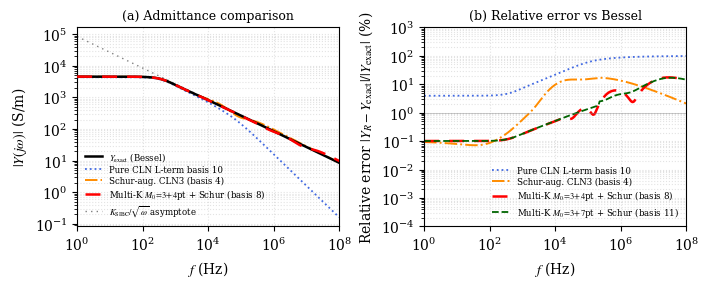

This chart was generated by the following Python code: (Note: this script raises an exception after producing the figure.)
"""Implement Kuriyama Multi-K + Schur block on the 2D Cu cylinder and
compare against the canonical 1-DOF Schur-augmented CLN3, the pure
rank-10 L-terminated CLN, and the exact Bessel reference.

Multi-K (Kuriyama 2019) construction in modal space:
  Foster eigenmodes phi_n with eigenvalues 1/tau_n; source coefficient g_n;
  set K_0 = I, M = diag(tau_n), b_n = g_n so that
      Y_exact(s) = b^T (K_0 + s M)^{-1} b = sum_n g_n^2 / (1 + s tau_n).
  - Krylov vector at expansion point s_i:
        q_i[n] = (K_0 + s_i M)^{-1} b |_n = g_n / (1 + s_i tau_n).
  - K_0-orthogonalised basis Q (rows = basis vectors in mode space) built
    from {q_0, q_1, ..., q_M} via standard Gram-Schmidt in the K_0 = I
    inner product <u, v> = sum u_n v_n.
  - Reduced K_0_r = Q Q^T = I (M+1)x(M+1)
  - Reduced M_r   = Q diag(tau) Q^T
  - Reduced b_r   = Q b
  - Y_CLN(s) = b_r^T (K_0_r + s M_r)^{-1} b_r.

Schur block (Theorem 1, Sugahara 2026 Paper I):
  Y_R(s) = Y_CLN(s) + K_SIBC * sqrt(s) / (s + d)

Output:
  circle_multik_schur_comparison.pdf  — |Y(jw)| log-log comparison.

References:
  - Kameari et al. 2018 (canonical CLN)
  - Kuriyama et al. 2019 (multi-expansion-point Krylov)
  - Koster, Konig, Biro 2021 (CLN as PGD)
  - Sugahara 2026 Paper I, Theorem 1 (sqrt(s) Schur block)
"""
from __future__ import annotations
import math
from pathlib import Path

import matplotlib
matplotlib.use("Agg")
matplotlib.rcParams["pdf.fonttype"] = 42
matplotlib.rcParams["ps.fonttype"] = 42
import matplotlib.font_manager as fm
for _p in (r"C:\Windows\Fonts\times.ttf", r"C:\Windows\Fonts\timesbd.ttf",
           r"C:\Windows\Fonts\timesi.ttf", r"C:\Windows\Fonts\timesbi.ttf"):
    try:
        fm.fontManager.addfont(_p)
    except Exception:
        pass
matplotlib.rcParams["font.family"] = "serif"
matplotlib.rcParams["font.serif"] = ["Times New Roman", "DejaVu Serif"]
matplotlib.rcParams["mathtext.fontset"] = "stix"
matplotlib.rcParams["axes.unicode_minus"] = False
import matplotlib.pyplot as plt
import numpy as np
from scipy.special import iv, jn_zeros

# Cu cylinder parameters
SIGMA = 5.8e7
MU = 4 * math.pi * 1e-7
A = 5e-3
Y_DC = math.pi * A**2 * SIGMA
K_SIBC = 2 * math.pi * A * math.sqrt(SIGMA / MU)
T_char = MU * SIGMA * A**2

# Bessel reference
def Y_exact(s):
    gamma = np.sqrt(s * MU * SIGMA)
    gA = gamma * A
    result = np.empty_like(gA, dtype=complex)
    small = np.abs(gA) < 50
    if np.any(small):
        result[small] = (Y_DC * 2.0 * iv(1, gA[small])
                         / (gA[small] * iv(0, gA[small])))
    large = ~small
    if np.any(large):
        result[large] = Y_DC * 2.0 / gA[large]
    return result


def foster_spectrum(M_modes):
    """Return (x_k, tau_k, g_k^2) for first M modes of the Bessel eigenvalue
    problem on a 2D disk with Dirichlet BC."""
    x = jn_zeros(0, M_modes)             # Bessel J_0 zeros
    tau = MU * SIGMA * A**2 / x**2
    g_sq = Y_DC * 4.0 / x**2
    return x, tau, g_sq


# Pure rank-N Foster sum (L-terminated Cauer-I)
def Y_Foster(s, N):
    _, tau, g_sq = foster_spectrum(N)
    return np.sum(g_sq[None, :] / (1.0 + s[:, None] * tau[None, :]), axis=1)


# --------------------------------------------------------------------
# Kuriyama Multi-K modal-space implementation
# --------------------------------------------------------------------
def multik_basis_modal(M0_order, extra_points, M_modes=400):
    """Build a Kuriyama Multi-K K_0-orthonormal basis in mode space.

    M0_order: number of single-point Krylov vectors at s=0
              {b, K_0^{-1} M b, (K_0^{-1} M)^2 b, ..., (K_0^{-1} M)^{M0-1} b}
              In mode basis with K_0=I, M=diag(tau): {g, tau*g, tau^2*g, ...}.
    extra_points: list of additional s_i (complex) to add as first-order
                  Krylov: q_i[n] = g_n / (1 + s_i tau_n).
    Total basis size = M0_order + len(extra_points).

    Inner product for orthogonalization: K_0 = I  ->  <u, v> = sum u_n v_n.
    """
    _, tau, g_sq = foster_spectrum(M_modes)
    g = np.sqrt(g_sq)
    n_total = M0_order + len(extra_points)
    V = np.zeros((n_total, M_modes), dtype=complex)
    # M0_order single-point Krylov vectors at s=0:
    #   K_0^{-1} = I, so (K_0^{-1} M)^k b = (M^k) b = (tau^k) * g
    for k in range(M0_order):
        V[k, :] = (tau ** k) * g
    # Extra-point first-order Krylov vectors:
    for i, s_i in enumerate(extra_points):
        V[M0_order + i, :] = g / (1.0 + s_i * tau)
    # MGS in K_0 = I inner product
    Q = np.zeros_like(V)
    for i in range(n_total):
        u = V[i].copy()
        for j in range(i):
            u = u - np.vdot(Q[j], u) * Q[j]
        nrm = np.sqrt(np.vdot(u, u).real)
        if nrm < 1e-14:
            raise RuntimeError(
                f"Multi-K basis #{i} numerically dependent on prior basis "
                f"(norm = {nrm:.2e})."
            )
        Q[i] = u / nrm
    return Q


def Y_MultiK(s, M0_order, extra_points, M_modes=400):
    """Y_CLN(s) = b_r^T (K_0_r + s M_r)^{-1} b_r in modal space.

    K_0_r = Q Q^T = I, M_r = Q diag(tau) Q^T, b_r = Q g.
    Basis size = M0_order + len(extra_points).
    """
    _, tau, g_sq = foster_spectrum(M_modes)
    g = np.sqrt(g_sq)
    Q = multik_basis_modal(M0_order, extra_points, M_modes=M_modes)
    n_basis = Q.shape[0]
    K0_r = np.eye(n_basis, dtype=complex)               # = Q Q^T (orthonormal)
    M_r  = (Q * tau[None, :]) @ Q.conj().T              # Q diag(tau) Q^T
    b_r  = Q @ g
    Y = np.empty(s.shape, dtype=complex)
    for k, sv in enumerate(s):
        Asys = K0_r + sv * M_r
        x = np.linalg.solve(Asys, b_r)
        Y[k] = b_r @ x
    return Y


def Y_MultiK_Schur(s, M0_order, extra_points, d, M_modes=400):
    """Multi-K base + sqrt(s) Schur block (Theorem 1)."""
    Y_cln = Y_MultiK(s, M0_order, extra_points, M_modes=M_modes)
    return Y_cln + K_SIBC * np.sqrt(s) / (s + d)


# --------------------------------------------------------------------
# Optimize d for each Multi-K configuration
# --------------------------------------------------------------------
def optimize_d(s, Y_ref, mag_ref, M0_order, extra_points, M_modes=400):
    """Sweep d over log-spaced range, return (best_err, best_d)."""
    best = (1e9, None)
    for d_decade in np.linspace(np.log10(2*math.pi*1e2),
                                 np.log10(2*math.pi*1e10), 81):
        d_try = 10**d_decade
        Y_try = Y_MultiK_Schur(s, M0_order, extra_points, d_try, M_modes=M_modes)
        err = (np.abs(Y_try - Y_ref) / mag_ref).max() * 100
        if err < best[0]:
            best = (err, d_try)
    return best


def main():
    f = np.logspace(0, 8, 240)
    omega = 2 * math.pi * f
    s = 1j * omega

    Y_ex = Y_exact(s)
    mag_ex = np.abs(Y_ex)

    # Configurations
    print("=" * 70)
    print("Configuration comparison on 2D Cu cylinder a = 5 mm")
    print("=" * 70)

    # 1. Pure rank-10 Foster (L-terminated CLN baseline)
    Y_L10 = Y_Foster(s, 10)
    err_L10 = (np.abs(Y_L10 - Y_ex) / mag_ex).max() * 100
    print(f"Pure CLN L-term basis 10  : wall-band err = {err_L10:7.3f}%")

    # 2. Canonical Schur-augmented CLN3 (basis 4 = single-point Pade order 3 + Schur)
    # Single-point Padé[N-1/N] at s=0: M0_order=3 Krylov vectors, no extra points.
    M0_canon = 3
    extra_canon = []
    best_canon = optimize_d(s, Y_ex, mag_ex, M0_canon, extra_canon)
    Y_canon = Y_MultiK_Schur(s, M0_canon, extra_canon, best_canon[1])
    print(f"Schur-aug. CLN3 (basis 4) : wall-band err = {best_canon[0]:7.3f}%  "
          f"d/(2pi) = {best_canon[1]/(2*math.pi):.2e} Hz")

    # 3. Kuriyama Multi-K M_0+4pt + Schur (basis 8)
    # Paper 1 §V.G hybrid: 3 Krylov at s=0 + 4 extra points + 1 Schur DOF
    M0_multik = 3
    extra_multik = [1j * 2 * math.pi * 10**k for k in (3, 4, 5, 6)]
    best_multik = optimize_d(s, Y_ex, mag_ex, M0_multik, extra_multik)
    Y_multik = Y_MultiK_Schur(s, M0_multik, extra_multik, best_multik[1])
    print(f"Multi-K M0=3+4pt + Schur (basis 8): wall-band err = "
          f"{best_multik[0]:7.3f}%  d/(2pi) = {best_multik[1]/(2*math.pi):.2e} Hz")

    # 4. Kuriyama Multi-K M_0+7pt + Schur (basis 11)
    M0_dense = 3
    extra_dense = [1j * 2 * math.pi * 10**k
                   for k in (2.5, 3, 3.5, 4, 4.5, 5, 5.5)]
    best_dense = optimize_d(s, Y_ex, mag_ex, M0_dense, extra_dense)
    Y_dense = Y_MultiK_Schur(s, M0_dense, extra_dense, best_dense[1])
    print(f"Multi-K M0=3+7pt + Schur (basis 11): wall-band err = "
          f"{best_dense[0]:7.3f}%  d/(2pi) = {best_dense[1]/(2*math.pi):.2e} Hz")

    # Asymptote ratios at high f
    print()
    print("C-axis check at f = 10^12 Hz:")
    s_hi = np.array([1j * 2 * math.pi * 1e12])
    K_target_hi = K_SIBC / np.sqrt(2 * math.pi * 1e12)
    for label, Y_func in [
        ("Bessel exact      ", lambda s_: Y_exact(s_)),
        ("CLN L-term  10    ", lambda s_: Y_Foster(s_, 10)),
        ("Schur-aug CLN3 (4)", lambda s_: Y_MultiK_Schur(s_, M0_canon, extra_canon, best_canon[1])),
        ("Multi-K 3+4 (b=8) ", lambda s_: Y_MultiK_Schur(s_, M0_multik, extra_multik, best_multik[1])),
        ("Multi-K 3+7 (b=11)", lambda s_: Y_MultiK_Schur(s_, M0_dense, extra_dense, best_dense[1])),
    ]:
        Y_hi = Y_func(s_hi)[0]
        r = abs(Y_hi) / K_target_hi
        print(f"  {label} : |Y| = {abs(Y_hi):.4e}, r(10^12) = {r:.4f}")

    # ----------------------------------------------------------------
    # PLOT
    # ----------------------------------------------------------------
    fig, (ax1, ax2) = plt.subplots(1, 2, figsize=(7.0, 2.8))

    # Panel (a): |Y(jw)|
    ax1.loglog(f, np.abs(Y_ex), color="black", linestyle="-", lw=1.8,
               label=r"$Y_{\mathrm{exact}}$ (Bessel)", zorder=5)
    ax1.loglog(f, np.abs(Y_L10), color="royalblue", linestyle=":", lw=1.3,
               label="Pure CLN L-term basis 10", zorder=3)
    ax1.loglog(f, np.abs(Y_canon), color="darkorange", linestyle="-.",
               lw=1.4, label="Schur-aug. CLN3 (basis 4)", zorder=4)
    ax1.loglog(f, np.abs(Y_multik), color="red", linestyle=(0, (6, 4)),
               lw=1.8, label=r"Multi-K $M_0\!=\!3\!+\!4$pt + Schur (basis 8)",
               zorder=6)

    # SIBC asymptote
    ax1.loglog(f, K_SIBC / np.sqrt(omega), color="gray", linestyle=(0, (1, 3)),
               lw=1.0, label=r"$K_{\mathrm{SIBC}}/\sqrt{\omega}$ asymptote",
               zorder=2)

    ax1.set_xlabel(r"$f$ (Hz)")
    ax1.set_ylabel(r"$|Y(j\omega)|$ (S/m)")
    ax1.set_xlim(1e0, 1e8)
    ax1.grid(True, which="both", linestyle=":", alpha=0.35)
    ax1.legend(loc="lower left", fontsize=6.2, frameon=False,
               handlelength=2.0, labelspacing=0.25)
    ax1.set_title("(a) Admittance comparison", fontsize=9)

    # Panel (b): relative error
    err_canon = np.abs(Y_canon - Y_ex) / mag_ex * 100
    err_multik = np.abs(Y_multik - Y_ex) / mag_ex * 100
    err_dense = np.abs(Y_dense - Y_ex) / mag_ex * 100
    err_L10_arr = np.abs(Y_L10 - Y_ex) / mag_ex * 100

    ax2.loglog(f, err_L10_arr, color="royalblue", linestyle=":",
               lw=1.3, label="Pure CLN L-term basis 10")
    ax2.loglog(f, err_canon, color="darkorange", linestyle="-.",
               lw=1.4, label="Schur-aug. CLN3 (basis 4)")
    ax2.loglog(f, err_multik, color="red", linestyle=(0, (6, 4)),
               lw=1.8, label=r"Multi-K $M_0\!=\!3\!+\!4$pt + Schur (basis 8)")
    ax2.loglog(f, err_dense, color="darkgreen", linestyle="--",
               lw=1.3, label=r"Multi-K $M_0\!=\!3\!+\!7$pt + Schur (basis 11)")
    ax2.axhline(1.0, color="gray", linestyle="-", lw=0.6, alpha=0.5)

    ax2.set_xlabel(r"$f$ (Hz)")
    ax2.set_ylabel(r"Relative error $|Y_{R}-Y_{\rm exact}|/|Y_{\rm exact}|$ (%)")
    ax2.set_xlim(1e0, 1e8)
    ax2.set_ylim(1e-4, 1e3)
    ax2.grid(True, which="both", linestyle=":", alpha=0.35)
    ax2.legend(loc="lower right", fontsize=6.2, frameon=False,
               handlelength=2.0, labelspacing=0.25)
    ax2.set_title("(b) Relative error vs Bessel", fontsize=9)

    fig.tight_layout(pad=0.4)
    out = Path(__file__).parent / "circle_multik_schur_comparison"
    fig.savefig(str(out) + ".pdf")
    fig.savefig(str(out) + ".png", dpi=220)
    print()
    print(f"Wrote {out}.pdf, {out}.png")


if __name__ == "__main__":
    main()
